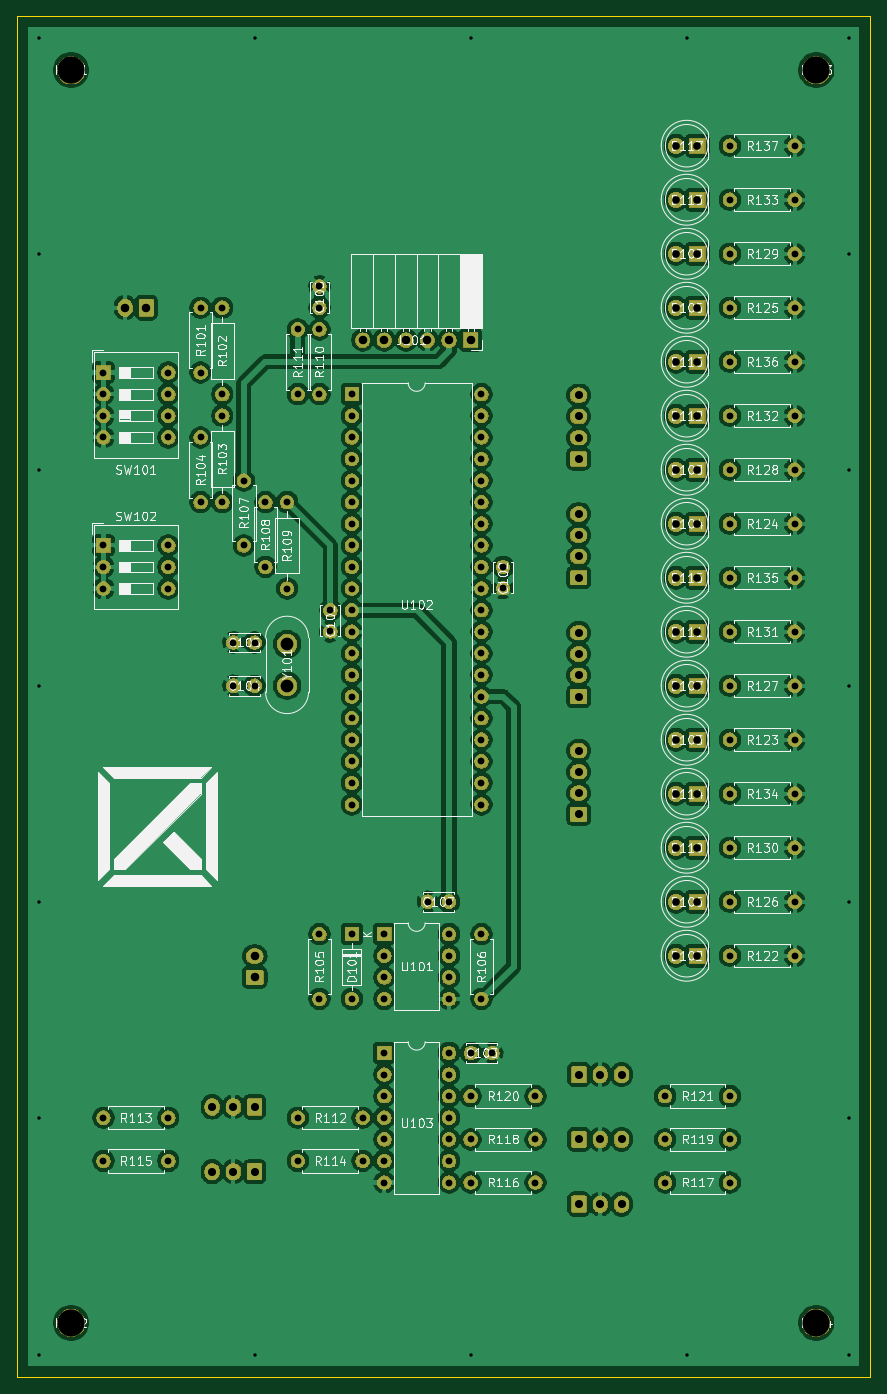
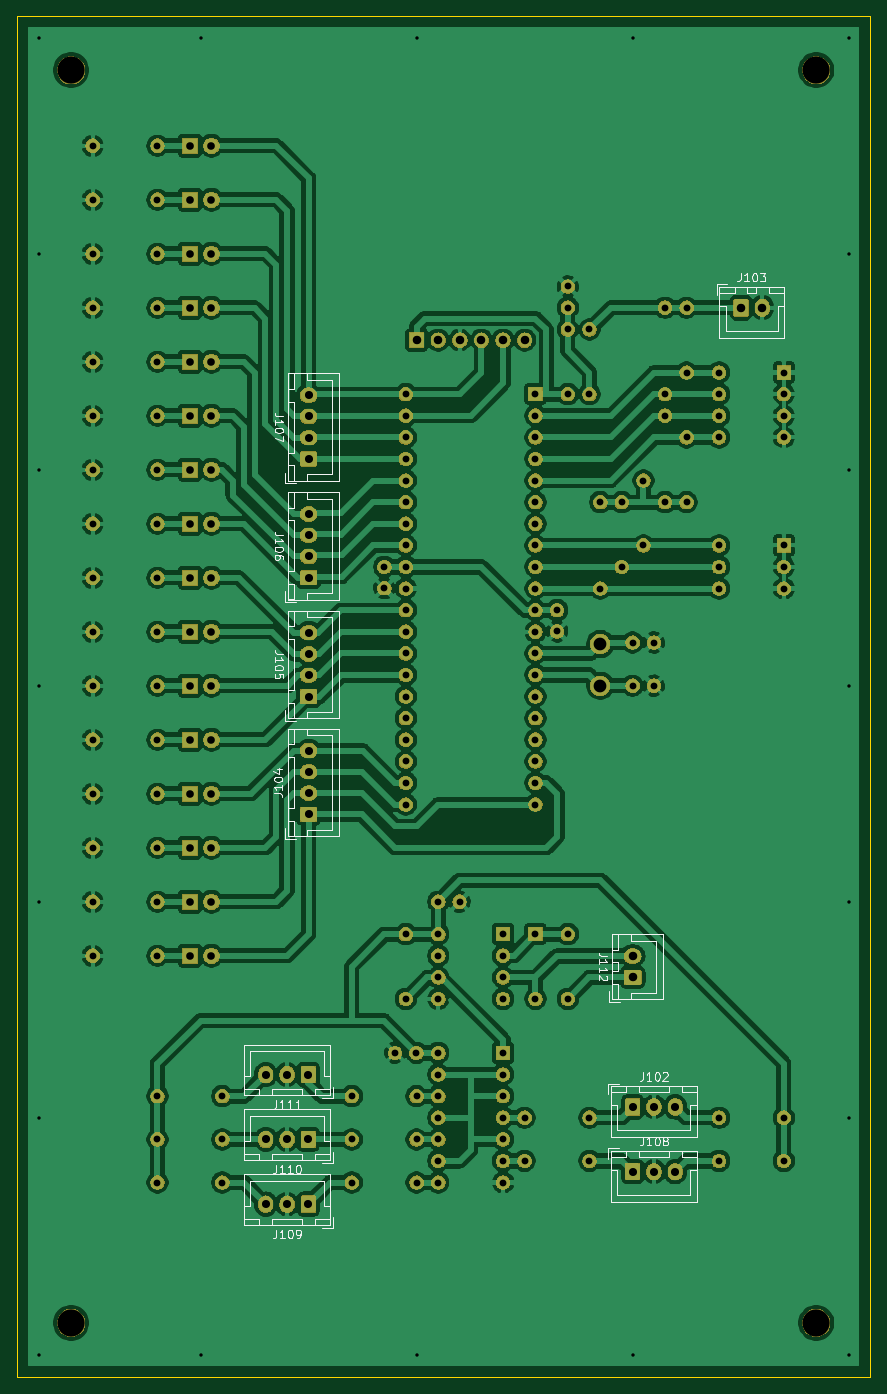
Circuit board: 10 layer files. Board 100.3 x 160.0 mm.
- bottom_copper: AnalogDrum_MIDI-B_Cu.gbr (365157 bytes)
- bottom_mask: AnalogDrum_MIDI-B_Mask.gbr (204414 bytes)
- paste: AnalogDrum_MIDI-B_Paste.gbr (497 bytes)
- bottom_silk: AnalogDrum_MIDI-B_SilkS.gbr (26481 bytes)
- outline: AnalogDrum_MIDI-Edge_Cuts.gbr (688 bytes)
- top_copper: AnalogDrum_MIDI-F_Cu.gbr (411730 bytes)
- top_mask: AnalogDrum_MIDI-F_Mask.gbr (204414 bytes)
- paste: AnalogDrum_MIDI-F_Paste.gbr (497 bytes)
- top_silk: AnalogDrum_MIDI-F_SilkS.gbr (116986 bytes)
- drill: AnalogDrum_MIDI.drl (3308 bytes)

=== bottom_copper: AnalogDrum_MIDI-B_Cu.gbr (365157 bytes, source omitted) ===
=== bottom_mask: AnalogDrum_MIDI-B_Mask.gbr (204414 bytes, source omitted) ===
=== paste: AnalogDrum_MIDI-B_Paste.gbr ===
G04 #@! TF.GenerationSoftware,KiCad,Pcbnew,(5.1.5)-3*
G04 #@! TF.CreationDate,2021-07-30T13:53:00+02:00*
G04 #@! TF.ProjectId,AnalogDrum_MIDI,416e616c-6f67-4447-9275-6d5f4d494449,rev?*
G04 #@! TF.SameCoordinates,Original*
G04 #@! TF.FileFunction,Paste,Bot*
G04 #@! TF.FilePolarity,Positive*
%FSLAX46Y46*%
G04 Gerber Fmt 4.6, Leading zero omitted, Abs format (unit mm)*
G04 Created by KiCad (PCBNEW (5.1.5)-3) date 2021-07-30 13:53:00*
%MOMM*%
%LPD*%
G04 APERTURE LIST*
G04 APERTURE END LIST*
M02*

=== bottom_silk: AnalogDrum_MIDI-B_SilkS.gbr (26481 bytes, source omitted) ===
=== outline: AnalogDrum_MIDI-Edge_Cuts.gbr ===
G04 #@! TF.GenerationSoftware,KiCad,Pcbnew,(5.1.5)-3*
G04 #@! TF.CreationDate,2021-07-30T13:53:00+02:00*
G04 #@! TF.ProjectId,AnalogDrum_MIDI,416e616c-6f67-4447-9275-6d5f4d494449,rev?*
G04 #@! TF.SameCoordinates,Original*
G04 #@! TF.FileFunction,Profile,NP*
%FSLAX46Y46*%
G04 Gerber Fmt 4.6, Leading zero omitted, Abs format (unit mm)*
G04 Created by KiCad (PCBNEW (5.1.5)-3) date 2021-07-30 13:53:00*
%MOMM*%
%LPD*%
G04 APERTURE LIST*
%ADD10C,0.100000*%
G04 APERTURE END LIST*
D10*
X153670000Y-185420000D02*
X53340000Y-185420000D01*
X53340000Y-185420000D02*
X53340000Y-25400000D01*
X53340000Y-25400000D02*
X153670000Y-25400000D01*
X153670000Y-25400000D02*
X153670000Y-185420000D01*
M02*

=== top_copper: AnalogDrum_MIDI-F_Cu.gbr (411730 bytes, source omitted) ===
=== top_mask: AnalogDrum_MIDI-F_Mask.gbr (204414 bytes, source omitted) ===
=== paste: AnalogDrum_MIDI-F_Paste.gbr ===
G04 #@! TF.GenerationSoftware,KiCad,Pcbnew,(5.1.5)-3*
G04 #@! TF.CreationDate,2021-07-30T13:53:00+02:00*
G04 #@! TF.ProjectId,AnalogDrum_MIDI,416e616c-6f67-4447-9275-6d5f4d494449,rev?*
G04 #@! TF.SameCoordinates,Original*
G04 #@! TF.FileFunction,Paste,Top*
G04 #@! TF.FilePolarity,Positive*
%FSLAX46Y46*%
G04 Gerber Fmt 4.6, Leading zero omitted, Abs format (unit mm)*
G04 Created by KiCad (PCBNEW (5.1.5)-3) date 2021-07-30 13:53:00*
%MOMM*%
%LPD*%
G04 APERTURE LIST*
G04 APERTURE END LIST*
M02*

=== top_silk: AnalogDrum_MIDI-F_SilkS.gbr (116986 bytes, source omitted) ===
=== drill: AnalogDrum_MIDI.drl ===
M48
; DRILL file {KiCad (5.1.5)-3} date 30/07/2021 13:52:55
; FORMAT={-:-/ absolute / inch / decimal}
; #@! TF.CreationDate,2021-07-30T13:52:55+02:00
; #@! TF.GenerationSoftware,Kicad,Pcbnew,(5.1.5)-3
FMAT,2
INCH
T1C0.0157
T2C0.0315
T3C0.0354
T4C0.0374
T5C0.0394
T6C0.0591
T7C0.1260
%
G90
G05
T1
X2.2Y-1.1
X2.2Y-2.1
X2.2Y-3.1
X2.2Y-4.1
X2.2Y-5.1
X2.2Y-6.1
X2.2Y-7.2
X3.2Y-1.1
X3.2Y-7.2
X4.2Y-1.1
X4.2Y-7.2
X5.2Y-1.1
X5.2Y-7.2
X5.95Y-1.1
X5.95Y-2.1
X5.95Y-3.1
X5.95Y-4.1
X5.95Y-5.1
X5.95Y-6.1
X5.95Y-7.2
T2
X5.4Y-3.85
X5.7Y-3.85
X3.05Y-2.85
X3.05Y-3.25
X4.2Y-6.0
X4.5Y-6.0
X4.2Y-6.2
X4.5Y-6.2
X5.4Y-3.35
X5.7Y-3.35
X4.25Y-5.25
X4.25Y-5.55
X3.35Y-3.25
X3.35Y-3.65
X2.5Y-3.45
X2.5Y-3.55
X2.5Y-3.65
X2.8Y-3.45
X2.8Y-3.55
X2.8Y-3.65
X5.4Y-2.35
X5.7Y-2.35
X5.1Y-6.2
X5.4Y-6.2
X5.4Y-5.35
X5.7Y-5.35
X3.15Y-3.15
X3.15Y-3.45
X5.1Y-6.4
X5.4Y-6.4
X5.4Y-2.6
X5.7Y-2.6
X5.4Y-3.6
X5.7Y-3.6
X3.8Y-5.25
X3.8Y-5.35
X3.8Y-5.45
X3.8Y-5.55
X4.1Y-5.25
X4.1Y-5.35
X4.1Y-5.45
X4.1Y-5.55
X5.4Y-2.1
X5.7Y-2.1
X2.5Y-6.1
X2.8Y-6.1
X2.95Y-2.35
X2.95Y-2.65
X3.4Y-6.3
X3.7Y-6.3
X3.5Y-2.2516
X3.5Y-2.35
X4.2016Y-5.8
X4.3Y-5.8
X3.65Y-2.75
X3.65Y-2.85
X3.65Y-2.95
X3.65Y-3.05
X3.65Y-3.15
X3.65Y-3.25
X3.65Y-3.35
X3.65Y-3.45
X3.65Y-3.55
X3.65Y-3.65
X3.65Y-3.75
X3.65Y-3.85
X3.65Y-3.95
X3.65Y-4.05
X3.65Y-4.15
X3.65Y-4.25
X3.65Y-4.35
X3.65Y-4.45
X3.65Y-4.55
X3.65Y-4.65
X4.25Y-2.75
X4.25Y-2.85
X4.25Y-2.95
X4.25Y-3.05
X4.25Y-3.15
X4.25Y-3.25
X4.25Y-3.35
X4.25Y-3.45
X4.25Y-3.55
X4.25Y-3.65
X4.25Y-3.75
X4.25Y-3.85
X4.25Y-3.95
X4.25Y-4.05
X4.25Y-4.15
X4.25Y-4.25
X4.25Y-4.35
X4.25Y-4.45
X4.25Y-4.55
X4.25Y-4.65
X5.4Y-3.1
X5.7Y-3.1
X5.4Y-4.35
X5.7Y-4.35
X3.25Y-3.25
X3.25Y-3.55
X2.5Y-6.3
X2.8Y-6.3
X3.65Y-5.25
X3.65Y-5.55
X5.4Y-1.6
X5.7Y-1.6
X3.05Y-2.35
X3.05Y-2.75
X4.0016Y-5.1
X4.1Y-5.1
X3.1016Y-4.1
X3.2Y-4.1
X3.8Y-5.8
X3.8Y-5.9
X3.8Y-6.0
X3.8Y-6.1
X3.8Y-6.2
X3.8Y-6.3
X3.8Y-6.4
X4.1Y-5.8
X4.1Y-5.9
X4.1Y-6.0
X4.1Y-6.1
X4.1Y-6.2
X4.1Y-6.3
X4.1Y-6.4
X3.5Y-2.45
X3.5Y-2.75
X2.95Y-2.95
X2.95Y-3.25
X4.2Y-6.4
X4.5Y-6.4
X5.4Y-2.85
X5.7Y-2.85
X4.35Y-3.55
X4.35Y-3.6484
X3.1016Y-3.9
X3.2Y-3.9
X5.1Y-6.0
X5.4Y-6.0
X5.4Y-4.85
X5.7Y-4.85
X3.4Y-6.1
X3.7Y-6.1
X3.4Y-2.45
X3.4Y-2.75
X5.4Y-4.6
X5.7Y-4.6
X5.4Y-1.85
X5.7Y-1.85
X3.55Y-3.75
X3.55Y-3.8484
X5.4Y-4.1
X5.7Y-4.1
X2.5Y-2.65
X2.5Y-2.75
X2.5Y-2.85
X2.5Y-2.95
X2.8Y-2.65
X2.8Y-2.75
X2.8Y-2.85
X2.8Y-2.95
X5.4Y-5.1
X5.7Y-5.1
X3.5Y-5.25
X3.5Y-5.55
T3
X5.15Y-4.6
X5.25Y-4.6
X5.15Y-3.6
X5.25Y-3.6
X5.15Y-5.35
X5.25Y-5.35
X5.15Y-1.6
X5.25Y-1.6
X5.15Y-2.35
X5.25Y-2.35
X5.15Y-3.1
X5.25Y-3.1
X5.15Y-2.1
X5.25Y-2.1
X5.15Y-3.35
X5.25Y-3.35
X5.15Y-1.85
X5.25Y-1.85
X5.15Y-4.85
X5.25Y-4.85
X5.15Y-4.35
X5.25Y-4.35
X5.15Y-3.85
X5.25Y-3.85
X5.15Y-5.1
X5.25Y-5.1
X5.15Y-2.6
X5.25Y-2.6
X5.15Y-2.85
X5.25Y-2.85
X5.15Y-4.1
X5.25Y-4.1
T4
X4.7016Y-6.5
X4.8Y-6.5
X4.8984Y-6.5
X3.0031Y-6.05
X3.1016Y-6.05
X3.2Y-6.05
X4.7016Y-6.2
X4.8Y-6.2
X4.8984Y-6.2
X4.7Y-2.7547
X4.7Y-2.8531
X4.7Y-2.9516
X4.7Y-3.05
X4.7Y-4.4
X4.7Y-4.4984
X4.7Y-4.5969
X4.7Y-4.6953
X4.7016Y-5.9
X4.8Y-5.9
X4.8984Y-5.9
X4.7Y-3.8547
X4.7Y-3.9531
X4.7Y-4.0516
X4.7Y-4.15
X3.0031Y-6.35
X3.1016Y-6.35
X3.2Y-6.35
X4.7Y-3.3047
X4.7Y-3.4031
X4.7Y-3.5016
X4.7Y-3.6
T5
X3.7Y-2.5
X3.8Y-2.5
X3.9Y-2.5
X4.0Y-2.5
X4.1Y-2.5
X4.2Y-2.5
X2.6Y-2.35
X2.6984Y-2.35
X3.2Y-5.3516
X3.2Y-5.45
T6
X3.35Y-3.9071
X3.35Y-4.1
T7
X2.35Y-1.25
X2.35Y-7.05
X5.8Y-1.25
X5.8Y-7.05
T0
M30

